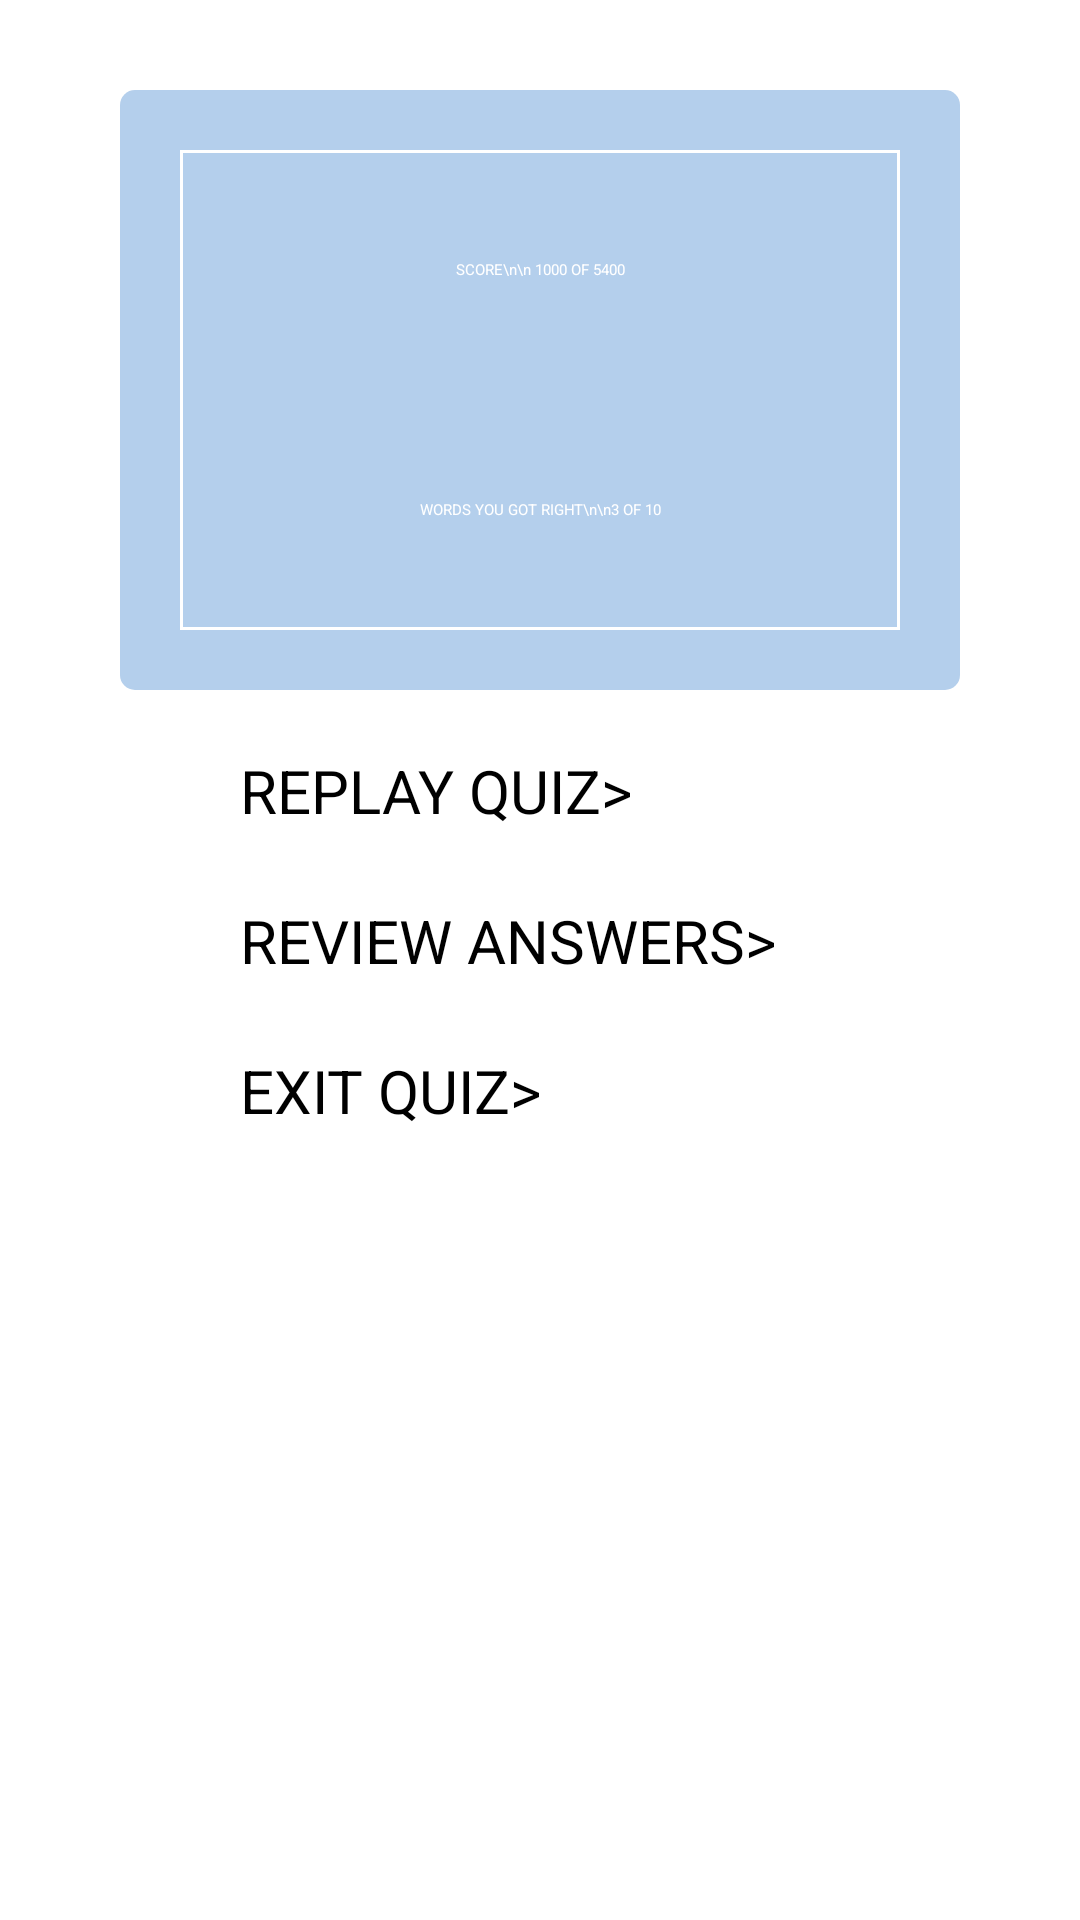

Produce the Android XML layout that renders to this screen, including the resource entries it uses.
<!-- AndroidManifest.xml: activity theme Theme.QuizApp.NoActionBar -->
<!-- res/layout/activity_result.xml -->
<?xml version="1.0" encoding="utf-8"?>
<LinearLayout
    xmlns:android="http://schemas.android.com/apk/res/android"
    xmlns:app="http://schemas.android.com/apk/res-auto"
    xmlns:tools="http://schemas.android.com/tools"
    android:layout_width="match_parent"
    android:layout_height="match_parent"
    android:orientation="vertical"
    android:background="@color/white" >

    <LinearLayout
        android:layout_width="280dp"
        android:layout_height="200dp"
        android:layout_marginTop="30dp"
        android:layout_gravity="center"
        android:orientation="vertical"
        android:background="@drawable/border4" >

        <TableLayout
            xmlns:android="http://schemas.android.com/apk/res/android"
            android:layout_width="240dp"
            android:layout_height="200dp"
            android:layout_gravity="center"
            android:background="#B4CFEC">

            <TableRow
                android:layout_width="match_parent"
                android:layout_height="wrap_content"
                android:layout_marginTop="20dp" >

                <TextView
                    android:id="@+id/scoreboard"
                    android:layout_width="match_parent"
                    android:layout_height="80dp"
                    android:layout_weight="1"
                    android:gravity="center"
                    android:text="SCORE\n\n 1000 OF 5400"
                    android:textStyle="normal"
                    android:textColor="#FFFFFF"
                    android:padding="8dp"
                    android:background="@drawable/border2"/>

            </TableRow>

            <TableRow
                android:layout_width="match_parent"
                android:layout_height="wrap_content" >

                <TextView
                    android:id="@+id/questionsCorrect"
                    android:layout_width="0dp"
                    android:layout_height="80dp"
                    android:layout_weight="1"
                    android:gravity="center"
                    android:text="WORDS YOU GOT RIGHT\n\n3 OF 10"
                    android:textStyle="normal"
                    android:textColor="#FFFFFF"
                    android:padding="8dp"
                    android:background="@drawable/border3"/>

            </TableRow>


        </TableLayout>

    </LinearLayout>


    <TextView
        android:id="@+id/replay_quiz"
        android:layout_width="200dp"
        android:layout_height="wrap_content"
        android:minHeight="30dp"
        android:layout_marginTop="20dp"
        android:layout_marginLeft="5dp"
        android:layout_marginRight="5dp"
        android:layout_gravity="center"
        android:text="REPLAY QUIZ>"
        android:textSize="20sp" />

    <TextView
        android:id="@+id/review_answers"
        android:layout_width="200dp"
        android:layout_height="wrap_content"
        android:minHeight="30dp"
        android:layout_marginTop="20dp"
        android:layout_marginLeft="5dp"
        android:layout_marginRight="5dp"
        android:layout_gravity="center"
        android:text="REVIEW ANSWERS>"
        android:textSize="20sp" />

    <TextView
        android:id="@+id/exit_quiz"
        android:layout_width="200dp"
        android:layout_height="wrap_content"
        android:minHeight="30dp"
        android:layout_marginTop="20dp"
        android:layout_marginLeft="5dp"
        android:layout_marginRight="5dp"
        android:layout_gravity="center"
        android:text="EXIT QUIZ>"
        android:textSize="20sp" />


</LinearLayout>
<!-- resources referenced by this layout -->
<resources>
  <!-- drawable border2 (drawable) -->
  <?xml version="1.0" encoding="utf-8"?>
  <inset xmlns:android="http://schemas.android.com/apk/res/android"
      android:insetBottom="-1dp" >
  
      <shape android:shape="rectangle">
          <solid android:color="#B4CFEC" />
          <stroke android:width="1dp" android:color="#FFFFFF" />
      </shape>
  
  </inset>
  <!-- drawable border3 (drawable) -->
  <?xml version="1.0" encoding="utf-8"?>
  <inset xmlns:android="http://schemas.android.com/apk/res/android"
      android:insetTop="-1dp" >
  
      <shape android:shape="rectangle">
          <solid android:color="#B4CFEC" />
          <stroke android:width="1dp" android:color="#FFFFFF" />
      </shape>
  
  </inset>
  <!-- drawable border4 (drawable) -->
  <?xml version="1.0" encoding="utf-8"?>
  <shape android:shape="rectangle" xmlns:android="http://schemas.android.com/apk/res/android">
      <solid android:color="#B4CFEC" />
      <corners android:radius="5dp" />
  </shape>
  <!-- not gathered from this repository: default colours our renderer supplied (Android Studio template values) -->
  <color name="white">#FFFFFFFF</color>
</resources>
